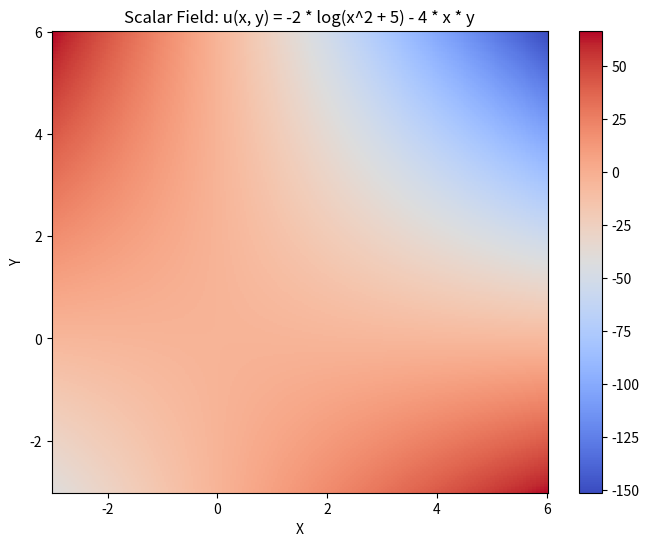

Generate this figure with matplotlib:
import numpy as np
from matplotlib import pyplot as plt

n = 256

x = np.linspace(-3, 6, n)
y = np.linspace(-3, 6, n)
X, Y = np.meshgrid(x, y)

Z = -2 * np.log(X**2 + 5) - 4 * X * Y

# Візуалізація скалярного поля за допомогою псевдокольорової растрової карти
plt.figure(figsize=(8, 6))
plt.pcolormesh(X, Y, Z, cmap='coolwarm')
plt.colorbar()
plt.title('Scalar Field: u(x, y) = -2 * log(x^2 + 5) - 4 * x * y')
plt.xlabel('X')
plt.ylabel('Y')
plt.show()